The GitHub repository Atharva2645/Agrisense-main contains a labelled image folder "DragonFruit_Training" with 3 categories: grade A, grade B, grade C. Examples follow, each with its label.

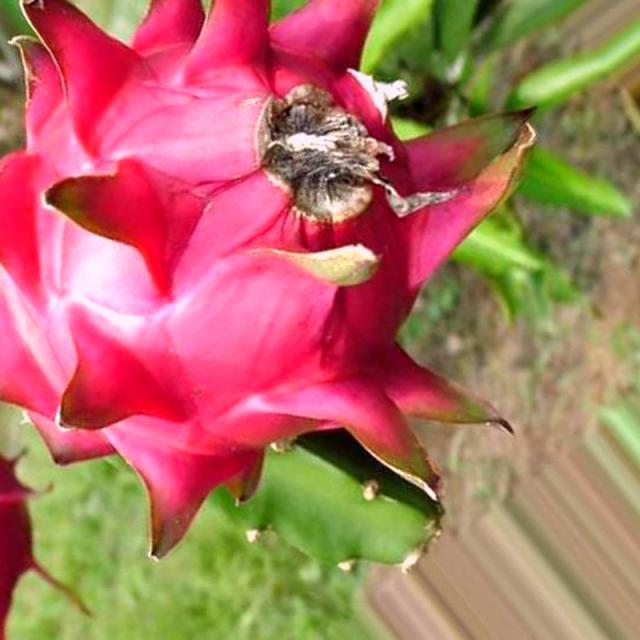
Label: grade A

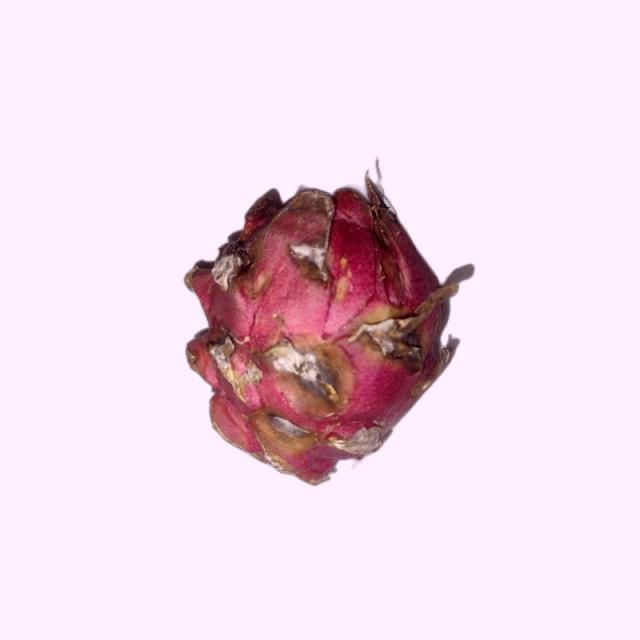
Label: grade B

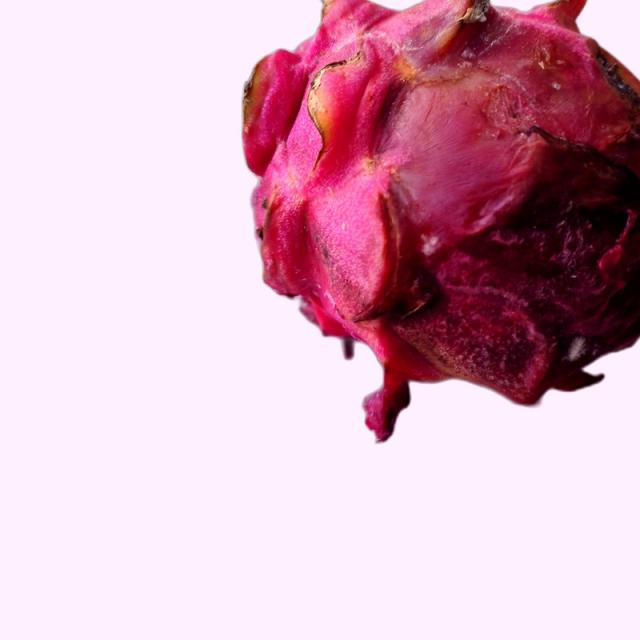
Label: grade B

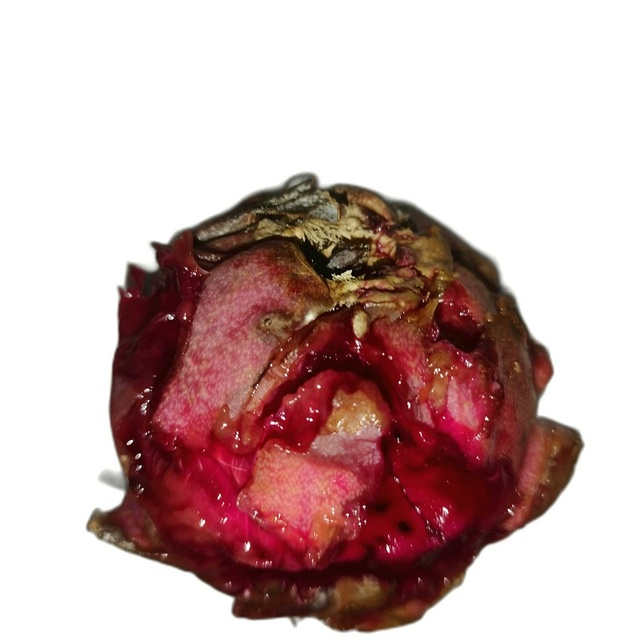
Label: grade C

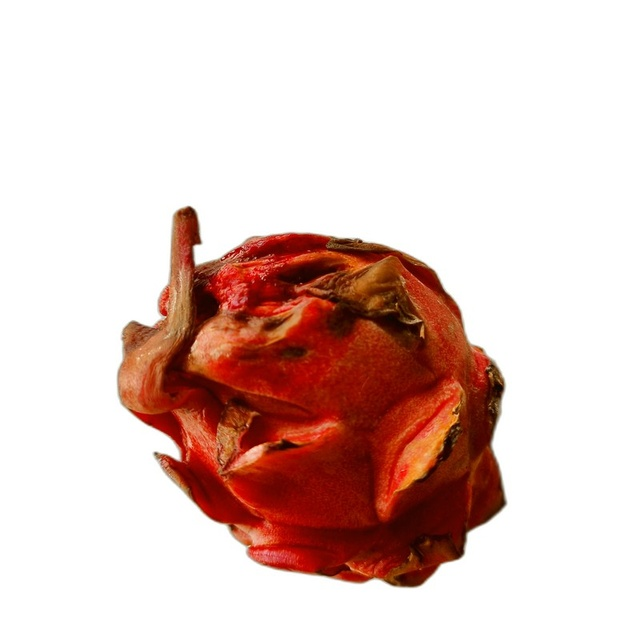
Label: grade C

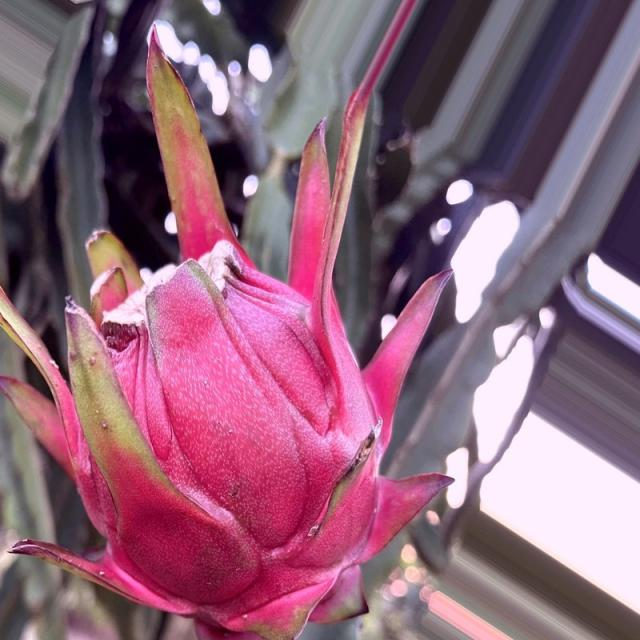
Label: grade A
